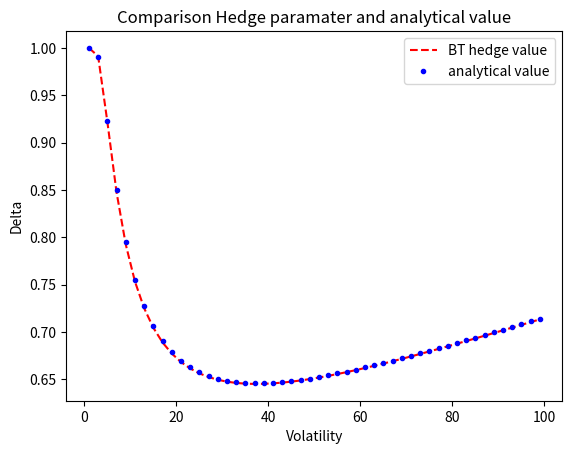
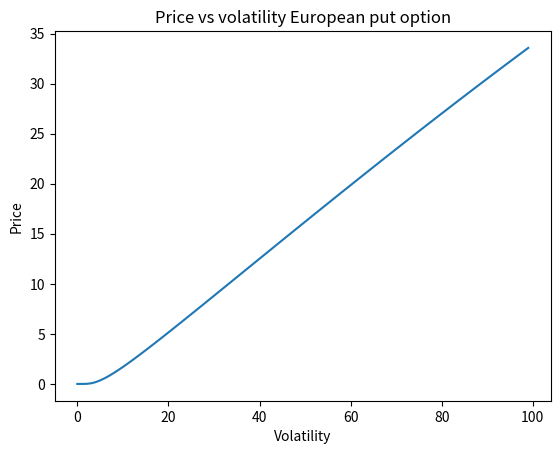

Recreate these plots in Python, in order.
import math
from scipy.stats import norm
import numpy as np
import matplotlib.pyplot as plt
import time

american = False

def max(a,b):
    if(a > b):
        return a
    return b

class binomialTree:
    def __init__(self, depth, strike_price, start,
                    interest, volatility, maturity, option_type="call"):
        self.tree = [] # array that stores the 'tree nodes' per iteration
        self.step = depth + 1 # 3th level 4 nodes 4th level 5 nodes etc.
        self.dt = float(maturity)/depth # delta t, timestep size
        self.start = start # start price of stock
        self.strike_price = strike_price # strike price
        self.u = math.e**(volatility*math.sqrt(1.0/depth)) # up factor
        self.d = 1/self.u # down factor
        self.r = interest # interest rate
        self.volatility = volatility
        self.T = maturity # maturity of the stock
        self.type = option_type # call or put option
        # up or down probability
        self.p = (math.e**(self.r*self.dt) - self.d)/(self.u - self.d)
        # Initialize nodes and payoffs
        for i in range(self.step):
            price = self.start*self.u**(self.step-1-i)*self.d**i
            payoff = self.determine_option_value(price, self.strike_price,self.type)
            startnode = node(price, payoff)
            self.tree.append(startnode)

    def tree_step(self):
        self.step -= 1
        new_tree = []
        for i in range(self.step):
            upstate = self.tree[i]
            downstate = self.tree[i+1]
            # calculate price of new node via direct formula
            price = self.start*self.u**(self.step-1-i)*self.d**i
            # risk free price of option at that node
            f = (self.p*upstate.payoff + (1 - self.p)*
                downstate.payoff)*math.e**(-self.r*self.dt)
            if(american and self.type == "call"):
                f = max(f, price - self.strike_price)
            elif(american and self.type != "call"):
                f = max(f, self.strike_price - price)
            delta = (upstate.payoff - downstate.payoff) / (upstate.price - downstate.price)
            new_node = node(price, f, delta)
            new_tree.append(new_node)

        self.tree = new_tree # replace old nodes

    def run_model(self):
        # run model untill there is only one node
        while(self.step > 1):
            # self.print_tree()
            self.tree_step();

        return self.tree[0]

    def determine_option_value(self, S, K, type):
        if(type == "call"):
            value = S - K
            if(value > 0):
                return value
            else:
                return 0
        else:
            value = K - S
            if(value > 0):
                return value
            else:
                return 0

    def print_tree(self):
        for i in range(len(self.tree)):
            print(self.tree[i].price, self.tree[i].payoff)

    def black_scholes(self):
        # https://www.investopedia.com/university/options-pricing/black-scholes-model.asp
        d1 = (math.log(self.start/self.strike_price)+ \
                        (self.r+0.5*self.volatility**2)*self.T)/\
                        (self.volatility*math.sqrt(self.T))
        d2 = d1 - self.volatility * math.sqrt(self.T)
        C = self.start*norm.cdf(d1) - \
            norm.cdf(d2) * self.strike_price * math.e**(-self.r*self.T)
        return C, d1, d2

class node:
    def __init__(self, S, payoff, delta=0):
        self.price = S
        self.payoff = payoff
        self.delta = delta

def accuracy_analysis(analytical_value):
    estimates = []
    for i in range(2,100):
        BT = binomialTree(i, 99, 100, 0.06, 0.2, 1.0)
        estimate = BT.run_model()
        estimates.append(abs(estimate.payoff-analytical_value))

    plt.figure()
    plt.xlabel("tree depth")
    plt.ylabel("Absolute error")
    plt.title("Absolute error vs binomial tree depth")
    # plt.yscale('log')
    plt.plot(estimates)
    plt.show()

class hedging_simulation:
    def __init__(self, r, S, dt, sigma, delta):
        self.r = r
        self.S = S
        self.dt = dt/365.0
        self.sigma = sigma
        self.delta = delta

    def run_sim(self):
        values = []
        randoms = np.random.normal(0, 1, 10000)
        for random in randoms:
            S = self.r*self.S*self.dt + self.sigma*self.S*random*math.sqrt(self.dt)
            values.append(S)

        plt.figure()
        plt.hist(randoms, edgecolor='black', bins=50)
        plt.show()

def volatility_influence():
    values = []
    for i in range(1,101):
        BT = binomialTree(50, 99, 100, 0.06, i/100.0, 1.0, option_type='put')
        analytical_value, d1, d2 = BT.black_scholes()
        estimate = BT.run_model()
        values.append(abs(estimate.payoff))

    plt.figure()
    plt.xlabel("Volatility")
    plt.ylabel("Price")
    plt.title("Price vs volatility European put option")
    plt.plot(values)
    plt.show()

def complexity_analysis():
    values = []
    for i in range(1, 500):
        BT = binomialTree(i, 99, 100, 0.06, 0.2, 1.0)
        time1 = time.time()
        BT.run_model()
        values.append(time.time() - time1)

    plt.figure()
    plt.plot(values)
    plt.xlabel('Tree depth')
    plt.ylabel('Time (s)')
    plt.title('complexity analysis tree depth and execution time')
    plt.show()

def hedge_parameter_analysis():
    BT_hedge = []
    analytical_value = []
    x = []
    for i in range(1, 101, 2):
        x.append(i)
        BT = binomialTree(50, 99, 100, 0.06, i/100.0, 1.0)
        node = BT.run_model()
        C, d1, d2 = BT.black_scholes()
        analytical_value.append(norm.cdf(d1))
        BT_hedge.append( node.delta)

    plt.figure()
    plt.title('Comparison Hedge paramater and analytical value')
    plt.xlabel('Volatility')
    plt.ylabel('Delta')
    plt.plot(x, BT_hedge, 'r--', label="BT hedge value")
    plt.plot(x, analytical_value, 'b.', label="analytical value")
    plt.legend()
    plt.show()

if __name__ == '__main__':
    # complexity_analysis()
    hedge_parameter_analysis()
    american = False
    volatility_influence()
    BT = binomialTree(6, 99, 100, 0.06, 0.2, 1.0, option_type='c')
    C, d1, d2 = BT.black_scholes()
    estimate = BT.run_model()
    print(estimate.payoff, C)
